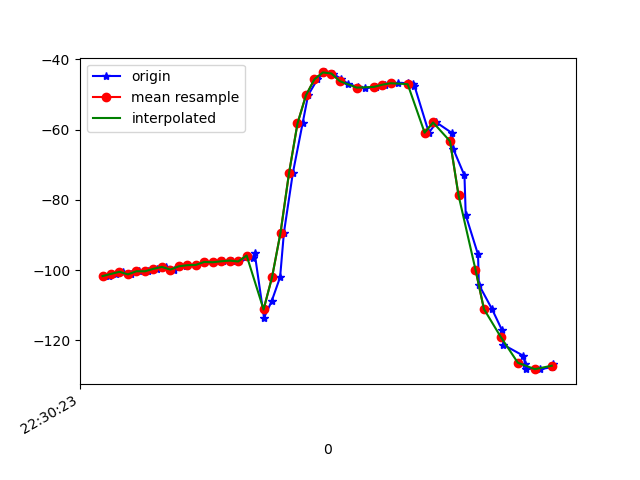

The table this chart was drawn from, first rows:
1617748223184, 443859804551451, -101.81284, 36.862206, -11.615345
1617748223195, 443859823782221, -101.6, 36.42, -11.26
1617748223212, 443859843012991, -101.1, 36.62, -11.99
1617748223228, 443859862243761, -100.5, 35.98, -11.72
1617748223247, 443859881474531, -101.2, 36.53, -11.66
1617748223267, 443859900705301, -100.3, 35.94, -11.76
1617748223287, 443859919936071, -100.4, 35.69, -11.37
1617748223309, 443859939166841, -99.66, 35.61, -12.12
1617748223330, 443859958397611, -99.12, 34.9, -11.94
1617748223348, 443859977628381, -99.87, 35.28, -11.57
1617748223376, 443859996859151, -98.94, 34.45, -11.9
1617748223397, 443860016089921, -98.62, 33.71, -11.69
1617748223401, 443860035320691, -98.54, 34.01, -12.38
1617748223421, 443860054551461, -97.7, 33.64, -12.78
1617748223443, 443860073782231, -97.79, 33.64, -12.66
1617748223464, 443860093013001, -97.5, 33.96, -14.11
1617748223486, 443860112243771, -97.31, 34.8, -14.95
1617748223501, 443860131474541, -97.57, 37.36, -16.32
1617748223536, 443860150705311, -96.51, 40.97, -19.81
1617748223539, 443860169936081, -95.23, 45.49, -24.02
1617748223561, 443860189166851, -113.6, 53.89, -31.27
1617748223579, 443860208397621, -108.9, 55.69, -36.7
1617748223599, 443860227757229, -102, 61.23, -47.79
1617748223608, 443860246987999, -89.35, 66.02, -64.98
1617748223629, 443860266218769, -72.43, 68.15, -86.58
1617748223652, 443860285449539, -58.26, 67.7, -105.3
1617748223665, 443860304680309, -50.23, 66.27, -117.8
1617748223687, 443860323911079, -45.67, 64.66, -126.9
1617748223705, 443860343141849, -43.72, 63.38, -132.8
1617748223723, 443860362372619, -44.02, 62.9, -135.6
1617748223742, 443860381603389, -45.49, 63.08, -136.5
1617748223759, 443860400834159, -46.93, 63.38, -136.8
1617748223782, 443860420064929, -47.87, 63.45, -136.7
1617748223799, 443860439295699, -48.21, 63.39, -136.4
1617748223825, 443860458526469, -47.84, 63.22, -136.4
1617748223847, 443860477757239, -47.21, 63.12, -136.2
1617748223876, 443860496988009, -46.79, 63.21, -135.5
1617748223900, 443860516218779, -46.7, 63.61, -134.3
1617748223912, 443860535449549, -46.94, 64.28, -132.6
1617748223916, 443860554680319, -47.52, 65.11, -130.3
1617748223950, 443860573911089, -60.87, 65.56, -119.4
1617748223968, 443860593141859, -57.97, 67.21, -123.1
1617748224005, 443860612372629, -61.01, 68.46, -118
1617748224008, 443860631603399, -65.62, 69.81, -110.7
1617748224034, 443860650834169, -73.07, 70.88, -100.4
1617748224037, 443860670064939, -84.35, 71.56, -86.91
1617748224066, 443860689295709, -95.57, 71.12, -73.38
1617748224068, 443860708526479, -104.2, 69.76, -61.8
1617748224099, 443860727757249, -111.1, 67.76, -51.56
1617748224122, 443860746988019, -117, 65.18, -42.71
1617748224126, 443860766218789, -121.3, 62.14, -35.6
1617748224173, 443860785449559, -124.4, 58.47, -29.65
1617748224177, 443860804680329, -126.7, 54.07, -24.54
1617748224179, 443860823911099, -128.1, 49.13, -20.44
1617748224213, 443860843141869, -128.2, 44.23, -17.53
1617748224241, 443860862372639, -127.7, 39.88, -15.53
1617748224244, 443860881603409, -126.9, 36.3, -14.02
